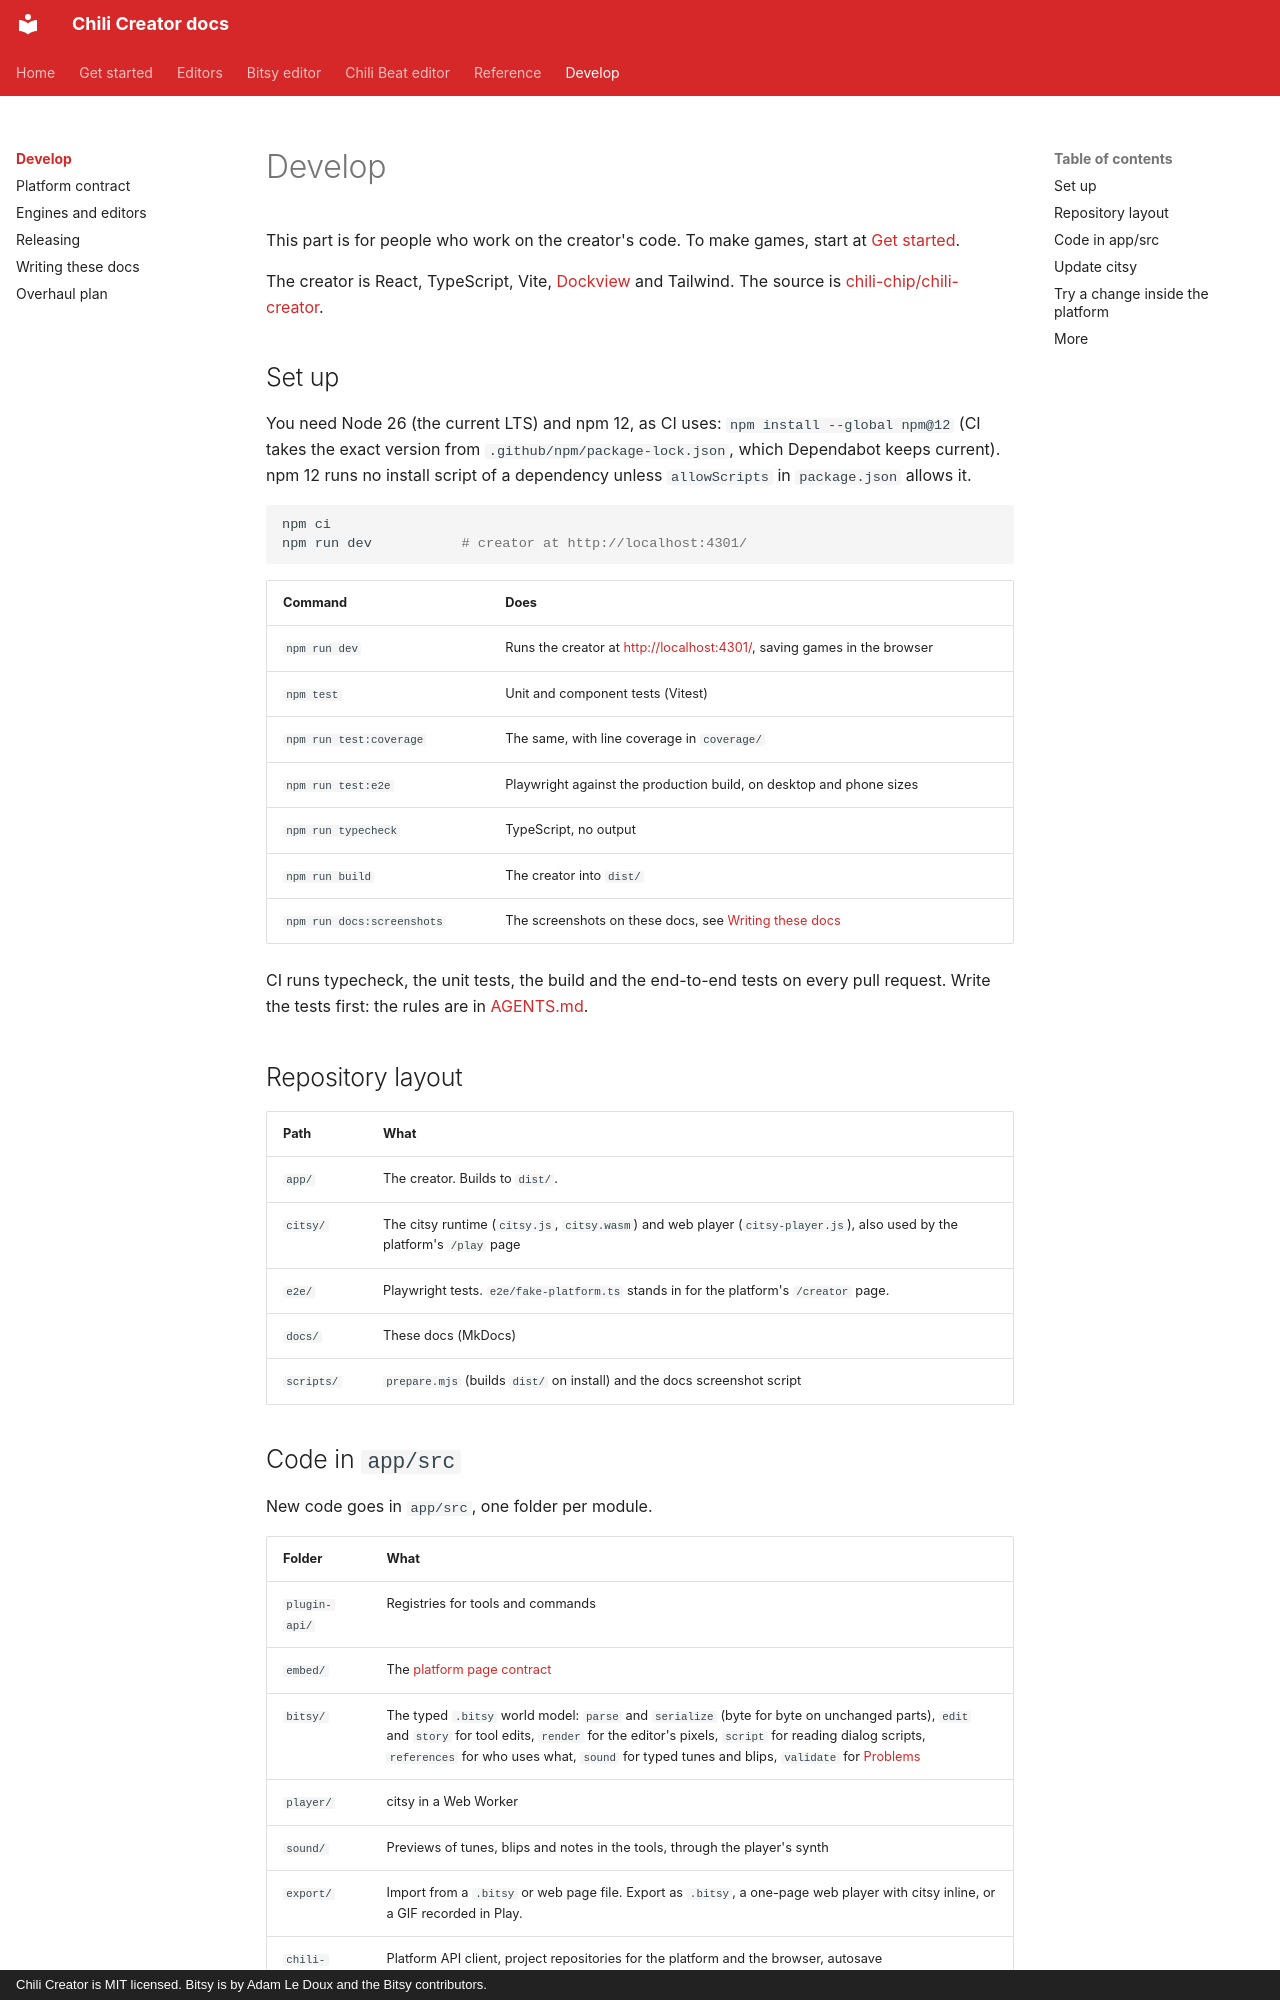

repository: chili-chip/chili-creator · page: develop/index.html · generator: mkdocs · copyright: Chili Creator is MIT licensed. Bitsy is by Adam Le Doux and the Bitsy contributors.

---
title: Develop
description: Work on the Chili Creator itself. Set up, run the tests, and find your way around the code.
---

# Develop

This part is for people who work on the creator's code. To make games, start at [Get started](../get-started/index.md).

The creator is React, TypeScript, Vite, [Dockview](https://dockview.dev) and Tailwind. The source is [chili-chip/chili-creator](https://github.com/chili-chip/chili-creator).

## Set up

You need Node 26 (the current LTS) and npm 12, as CI uses: `npm install --global npm@12` (CI takes the exact version from `.github/npm/package-lock.json`, which Dependabot keeps current). npm 12 runs no install script of a dependency unless `allowScripts` in `package.json` allows it.

```bash
npm ci
npm run dev           # creator at http://localhost:4301/
```

| Command | Does |
|---|---|
| `npm run dev` | Runs the creator at <http://localhost:4301/>, saving games in the browser |
| `npm test` | Unit and component tests (Vitest) |
| `npm run test:coverage` | The same, with line coverage in `coverage/` |
| `npm run test:e2e` | Playwright against the production build, on desktop and phone sizes |
| `npm run typecheck` | TypeScript, no output |
| `npm run build` | The creator into `dist/` |
| `npm run docs:screenshots` | The screenshots on these docs, see [Writing these docs](docs.md) |

CI runs typecheck, the unit tests, the build and the end-to-end tests on every pull request. Write the tests first: the rules are in [AGENTS.md](https://github.com/chili-chip/chili-creator/blob/main/AGENTS.md).

## Repository layout

| Path | What |
|---|---|
| `app/` | The creator. Builds to `dist/`. |
| `citsy/` | The citsy runtime (`citsy.js`, `citsy.wasm`) and web player (`citsy-player.js`), also used by the platform's `/play` page |
| `e2e/` | Playwright tests. `e2e/fake-platform.ts` stands in for the platform's `/creator` page. |
| `docs/` | These docs (MkDocs) |
| `scripts/` | `prepare.mjs` (builds `dist/` on install) and the docs screenshot script |
